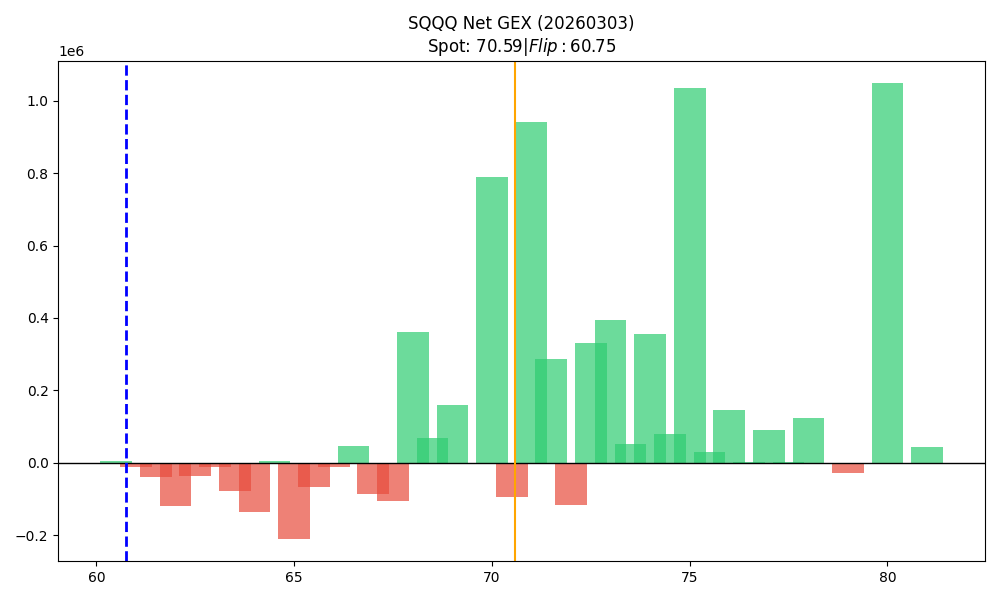

Data behind this chart, as committed beside it:
strike, call_gex, put_gex, call_dex, put_dex, net_greek_delta, net_gex
60.5, 4919, 127.1, 350990, -617.7, 0.9365, 4792
61.0, 13065, 25047, 773090, -122536, 0.2711, -11982
61.5, 884.5, 40189, 46184, -139887, -0.03951, -39305
62.0, 1420, 122233, 262989, -600520, -0.05283, -120813
62.5, 6211, 43370, 246698, -248271, -0.0006834, -37159
63.0, 43213, 55917, 1450365, -333888, 0.2755, -12704
63.5, 1084, 80709, 38758, -186130, -0.03217, -79625
64.0, 9732, 146181, 339574, -869163, -0.08858, -136450
64.5, 13906, 10621, 359033, -34468, 0.418, 3285
65.0, 260300, 469858, 6537046, -2548972, 0.1771, -209558
65.5, 16742, 82809, 452504, -354498, 0.03635, -66067
66.0, 221104, 231693, 4775972, -1373438, 0.275, -10588
66.5, 96857, 50321, 1775960, -195409, 0.4607, 46536
67.0, 181558, 266920, 3862873, -1746385, 0.1746, -85362
67.5, 44441, 149140, 623355, -722933, -0.02723, -104700
68.0, 660426, 298733, 10251333, -2239341, 0.3626, 361693
68.5, 119973, 50899, 1604474, -315230, 0.3805, 69074
69.0, 615837, 455133, 7972822, -5011087, 0.1169, 160704
69.5, 95330, 99460, 1499608, -805565, 0.152, -4130
70.0, 1422088, 631883, 17987901, -6100030, 0.2608, 790206
70.5, 239788, 335009, 2427429, -2899304, -0.04344, -95221
71.0, 1007833, 65443, 10690549, -774604, 0.4524, 942390
71.5, 295659, 10543, 2858958, -118056, 0.4617, 285116
72.0, 562409, 680188, 6842466, -8482184, -0.05356, -117779
72.5, 352450, 22952, 3322180, -313326, 0.3823, 329499
73.0, 428796, 33748, 4042070, -399817, 0.3659, 395048
73.5, 87772, 37225, 893159, -446516, 0.157, 50547
74.0, 412366, 55710, 4409416, -1028341, 0.2705, 356656
74.5, 84714, 5603, 622450, -101643, 0.2693, 79112
75.0, 1381475, 345011, 15522997, -5331599, 0.2125, 1036464
75.5, 29913, 231.5, 236325, -4348, 0.3222, 29682
76.0, 247983, 102135, 2415445, -1813903, 0.06211, 145848
76.5, 970.6, 0.0, 13606, 0.0, 0.3855, 970.6
77.0, 203806, 113009, 2108350, -2413080, -0.03034, 90797
77.5, 2185, 0.0, 31418, 0.0, 0.3709, 2185
78.0, 184642, 61446, 1988846, -1427561, 0.06693, 123196
79.0, 31624, 61234, 254862, -1523523, -0.4048, -29610
80.0, 1076800, 28621, 10060897, -772622, 0.2283, 1048180
81.0, 45637, 3189, 489682, -93429, 0.1942, 42448
